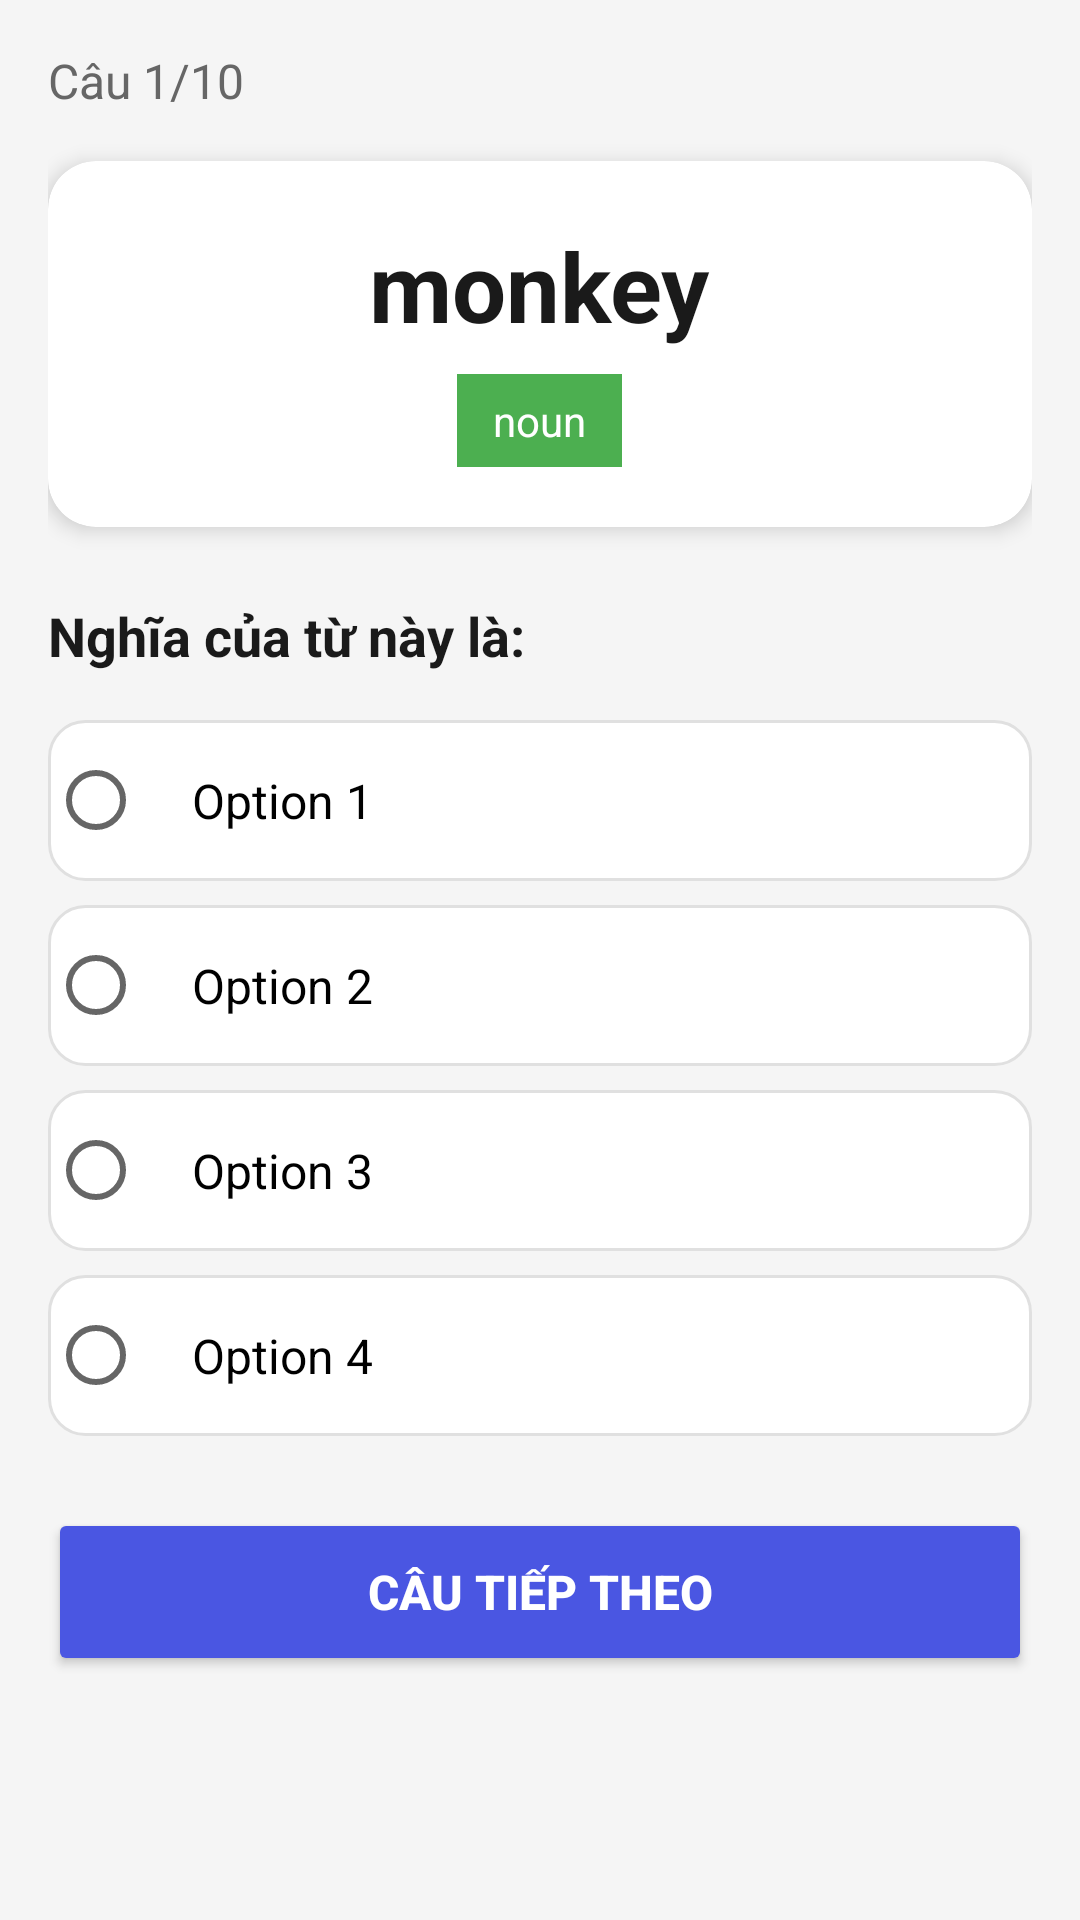

Write the Android layout XML for this screen, with the resource values it uses.
<!-- AndroidManifest.xml: application theme Theme.EnglishApp -->
<!-- res/layout/activity_quiz.xml -->
<?xml version="1.0" encoding="utf-8"?>
<RelativeLayout xmlns:android="http://schemas.android.com/apk/res/android"
    xmlns:app="http://schemas.android.com/apk/res-auto"
    android:layout_width="match_parent"
    android:layout_height="match_parent"
    android:background="#F5F5F5"
    android:padding="16dp">

    
    <ProgressBar
        android:id="@+id/progress_bar"
        android:layout_width="wrap_content"
        android:layout_height="wrap_content"
        android:layout_centerInParent="true"
        android:visibility="gone"/>

    
    <ScrollView
        android:layout_width="match_parent"
        android:layout_height="match_parent">

        <LinearLayout
            android:layout_width="match_parent"
            android:layout_height="wrap_content"
            android:orientation="vertical">

            
            <TextView
                android:id="@+id/tv_question_number"
                android:layout_width="wrap_content"
                android:layout_height="wrap_content"
                android:text="Câu 1/10"
                android:textSize="16sp"
                android:textColor="#666666"
                android:layout_marginBottom="16dp"/>

            
            <androidx.cardview.widget.CardView
                android:layout_width="match_parent"
                android:layout_height="wrap_content"
                app:cardCornerRadius="16dp"
                app:cardElevation="4dp"
                android:layout_marginBottom="24dp">

                <LinearLayout
                    android:layout_width="match_parent"
                    android:layout_height="wrap_content"
                    android:orientation="vertical"
                    android:padding="20dp">

                    
                    <ImageView
                        android:id="@+id/iv_word_image"
                        android:layout_width="match_parent"
                        android:layout_height="200dp"
                        android:scaleType="centerCrop"
                        android:background="#F0F0F0"
                        android:layout_marginBottom="16dp"
                        android:visibility="gone"/>

                    
                    <TextView
                        android:id="@+id/tv_word"
                        android:layout_width="wrap_content"
                        android:layout_height="wrap_content"
                        android:text="monkey"
                        android:textSize="32sp"
                        android:textStyle="bold"
                        android:textColor="#1A1A1A"
                        android:layout_gravity="center"/>

                    
                    <TextView
                        android:id="@+id/tv_word_type"
                        android:layout_width="wrap_content"
                        android:layout_height="wrap_content"
                        android:text="noun"
                        android:textSize="14sp"
                        android:textColor="@android:color/white"
                        android:background="#4CAF50"
                        android:paddingStart="12dp"
                        android:paddingEnd="12dp"
                        android:paddingTop="6dp"
                        android:paddingBottom="6dp"
                        android:layout_gravity="center"
                        android:layout_marginTop="8dp"/>
                </LinearLayout>
            </androidx.cardview.widget.CardView>

            
            <TextView
                android:layout_width="wrap_content"
                android:layout_height="wrap_content"
                android:text="Nghĩa của từ này là:"
                android:textSize="18sp"
                android:textStyle="bold"
                android:textColor="#1A1A1A"
                android:layout_marginBottom="16dp"/>

            
            <RadioGroup
                android:id="@+id/rg_options"
                android:layout_width="match_parent"
                android:layout_height="wrap_content"
                android:layout_marginBottom="24dp">

                <RadioButton
                    android:id="@+id/rb_option1"
                    android:layout_width="match_parent"
                    android:layout_height="wrap_content"
                    android:text="Option 1"
                    android:textSize="16sp"
                    android:padding="16dp"
                    android:background="@drawable/option_background"
                    android:layout_marginBottom="8dp"/>

                <RadioButton
                    android:id="@+id/rb_option2"
                    android:layout_width="match_parent"
                    android:layout_height="wrap_content"
                    android:text="Option 2"
                    android:textSize="16sp"
                    android:padding="16dp"
                    android:background="@drawable/option_background"
                    android:layout_marginBottom="8dp"/>

                <RadioButton
                    android:id="@+id/rb_option3"
                    android:layout_width="match_parent"
                    android:layout_height="wrap_content"
                    android:text="Option 3"
                    android:textSize="16sp"
                    android:padding="16dp"
                    android:background="@drawable/option_background"
                    android:layout_marginBottom="8dp"/>

                <RadioButton
                    android:id="@+id/rb_option4"
                    android:layout_width="match_parent"
                    android:layout_height="wrap_content"
                    android:text="Option 4"
                    android:textSize="16sp"
                    android:padding="16dp"
                    android:background="@drawable/option_background"/>
            </RadioGroup>

            
            <Button
                android:id="@+id/btn_next"
                android:layout_width="match_parent"
                android:layout_height="56dp"
                android:text="Câu tiếp theo"
                android:textSize="16sp"
                android:textStyle="bold"
                android:backgroundTint="#4A56E2"
                android:textColor="@android:color/white"
                app:cornerRadius="12dp"
                android:visibility="visible"/>

            <Button
                android:id="@+id/btn_submit"
                android:layout_width="match_parent"
                android:layout_height="56dp"
                android:text="Nộp bài"
                android:textSize="16sp"
                android:textStyle="bold"
                android:backgroundTint="#4CAF50"
                android:textColor="@android:color/white"
                app:cornerRadius="12dp"
                android:visibility="gone"/>
        </LinearLayout>
    </ScrollView>
</RelativeLayout>
<!-- resources referenced by this layout -->
<resources>
  <!-- drawable option_background (drawable) -->
  <?xml version="1.0" encoding="utf-8"?>
  <selector xmlns:android="http://schemas.android.com/apk/res/android">
      <item android:state_checked="true">
          <shape android:shape="rectangle">
              <solid android:color="#E3F2FD"/>
              <stroke android:width="2dp" android:color="#2196F3"/>
              <corners android:radius="12dp"/>
          </shape>
      </item>
      <item>
          <shape android:shape="rectangle">
              <solid android:color="@android:color/white"/>
              <stroke android:width="1dp" android:color="#E0E0E0"/>
              <corners android:radius="12dp"/>
          </shape>
      </item>
  </selector>
  <style name="Theme.EnglishApp" parent="Theme.MaterialComponents.Light.NoActionBar">
          
          <item name="colorPrimary">#4A56E2</item>
          <item name="colorPrimaryVariant">#3A46D2</item>
          <item name="colorOnPrimary">#FFFFFF</item>
          
          <item name="colorSecondary">#4A56E2</item>
          <item name="colorSecondaryVariant">#3A46D2</item>
          <item name="colorOnSecondary">#FFFFFF</item>
          
          <item name="android:statusBarColor">#FFFFFF</item>
          <item name="android:windowLightStatusBar">true</item>
          <item name="android:windowDrawsSystemBarBackgrounds">true</item>
          <item name="android:fitsSystemWindows">true</item> </style>
</resources>
